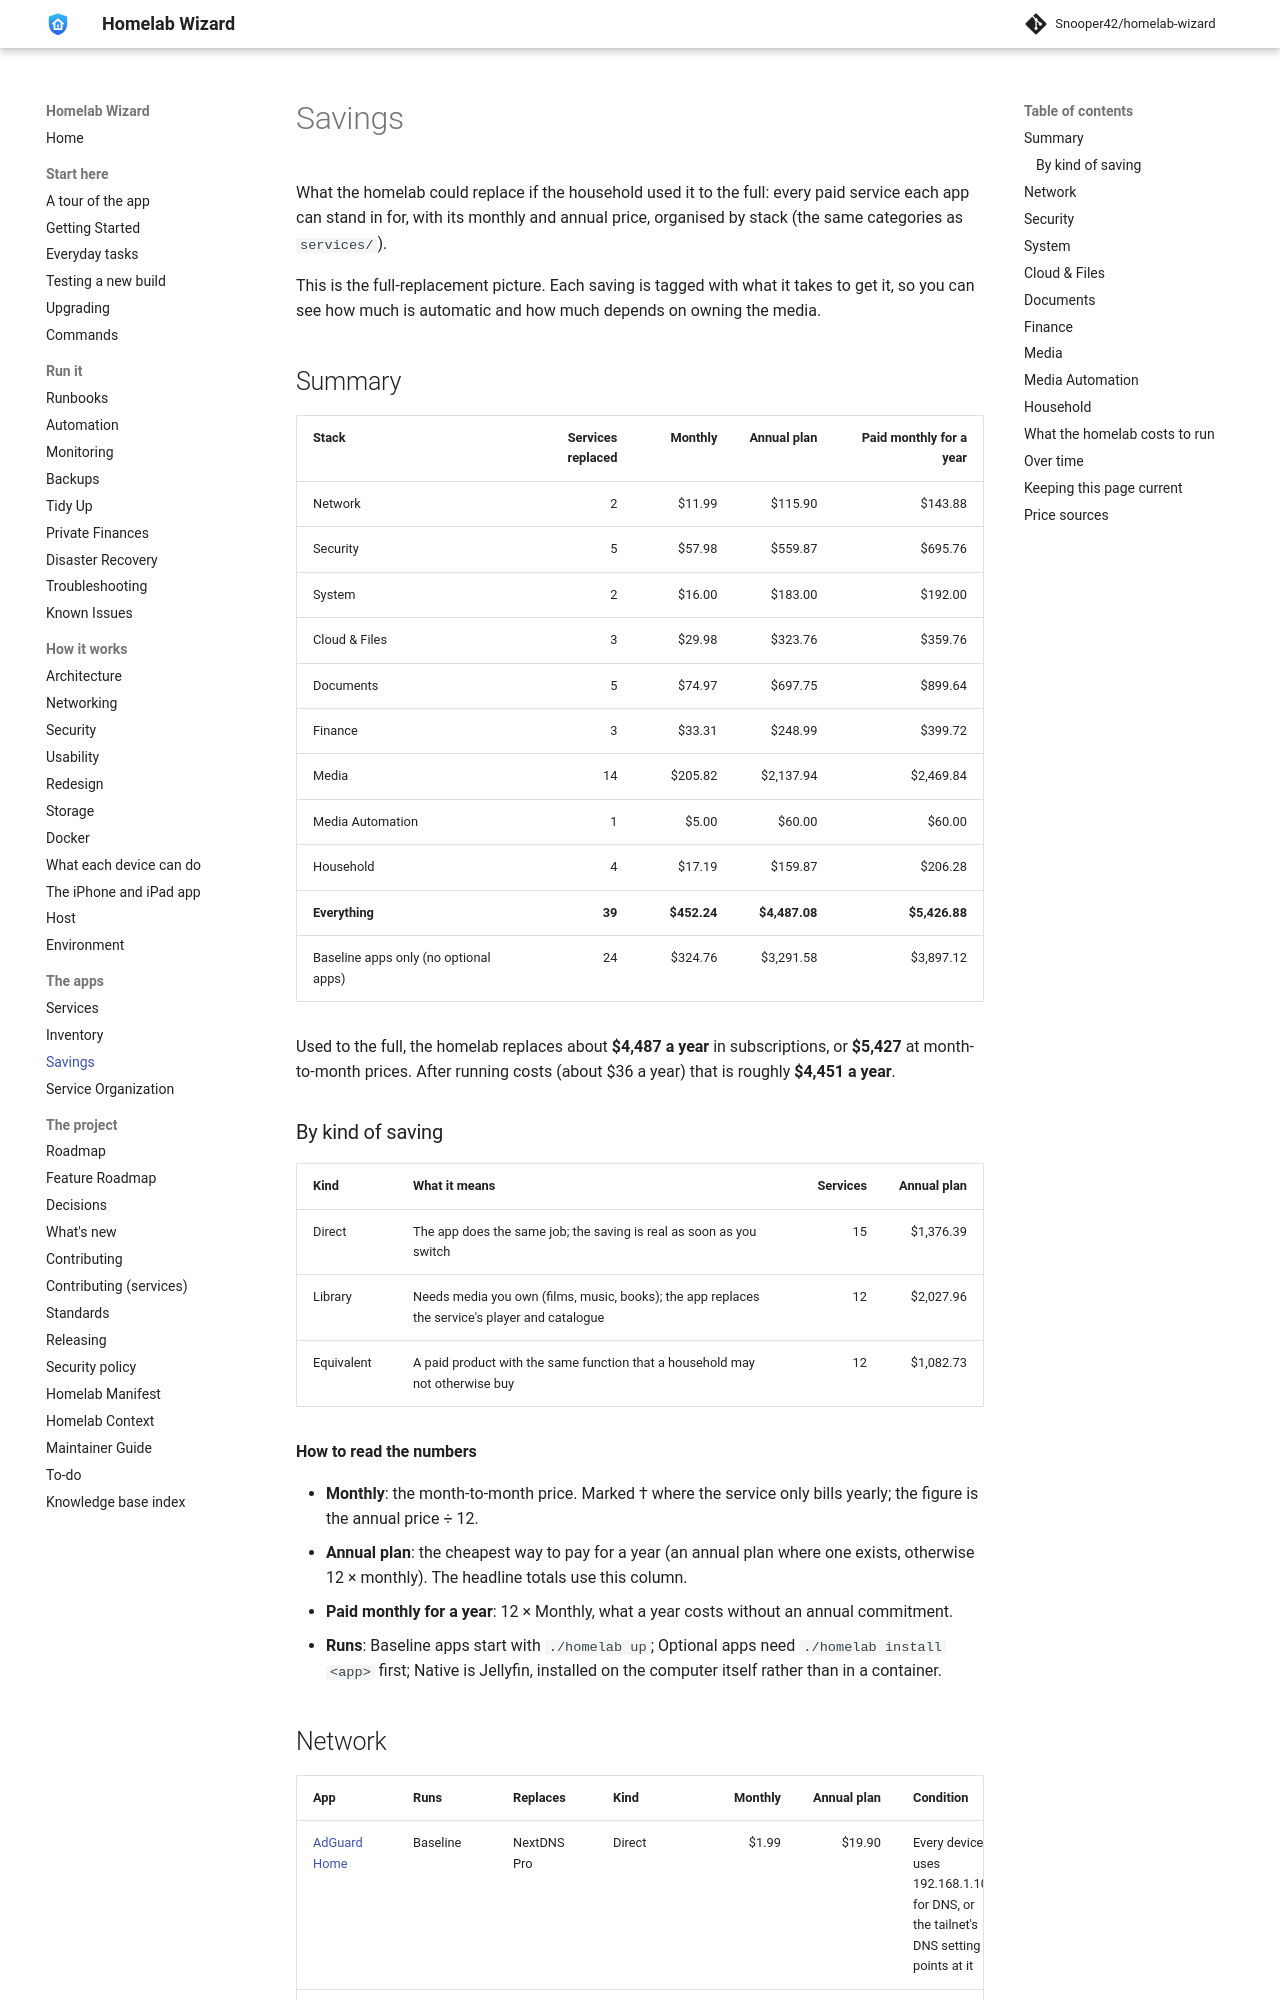

repository: Snooper42/homelab-wizard · page: docs/Savings/index.html · generator: mkdocs

---
version: 0.17.0
---

# Savings

What the homelab could replace if the household used it to the full: every paid service each app can stand in for, with its monthly and annual price, organised by stack (the same categories as `services/`).

This is the full-replacement picture. Each saving is tagged with what it takes to get it, so you can see how much is automatic and how much depends on owning the media.

## Summary

| Stack | Services replaced | Monthly | Annual plan | Paid monthly for a year |
|---|---:|---:|---:|---:|
| Network | 2 | $11.99 | $115.90 | $143.88 |
| Security | 5 | $57.98 | $559.87 | $695.76 |
| System | 2 | $16.00 | $183.00 | $192.00 |
| Cloud & Files | 3 | $29.98 | $323.76 | $359.76 |
| Documents | 5 | $74.97 | $697.75 | $899.64 |
| Finance | 3 | $33.31 | $248.99 | $399.72 |
| Media | 14 | $205.82 | $2,137.94 | $2,469.84 |
| Media Automation | 1 | $5.00 | $60.00 | $60.00 |
| Household | 4 | $17.19 | $159.87 | $206.28 |
| **Everything** | **39** | **$452.24** | **$4,487.08** | **$5,426.88** |
| Baseline apps only (no optional apps) | 24 | $324.76 | $3,291.58 | $3,897.12 |

Used to the full, the homelab replaces about **$4,487 a year** in subscriptions, or **$5,427** at month-to-month prices. After running costs (about $36 a year) that is roughly **$4,451 a year**.

### By kind of saving

| Kind | What it means | Services | Annual plan |
|---|---|---:|---:|
| Direct | The app does the same job; the saving is real as soon as you switch | 15 | $1,376.39 |
| Library | Needs media you own (films, music, books); the app replaces the service's player and catalogue | 12 | $2,027.96 |
| Equivalent | A paid product with the same function that a household may not otherwise buy | 12 | $1,082.73 |

**How to read the numbers**

- **Monthly**: the month-to-month price. Marked † where the service only bills yearly; the figure is the annual price ÷ 12.
- **Annual plan**: the cheapest way to pay for a year (an annual plan where one exists, otherwise 12 × monthly). The headline totals use this column.
- **Paid monthly for a year**: 12 × Monthly, what a year costs without an annual commitment.
- **Runs**: Baseline apps start with `./homelab up`; Optional apps need `./homelab install <app>` first; Native is Jellyfin, installed on the computer itself rather than in a container.
